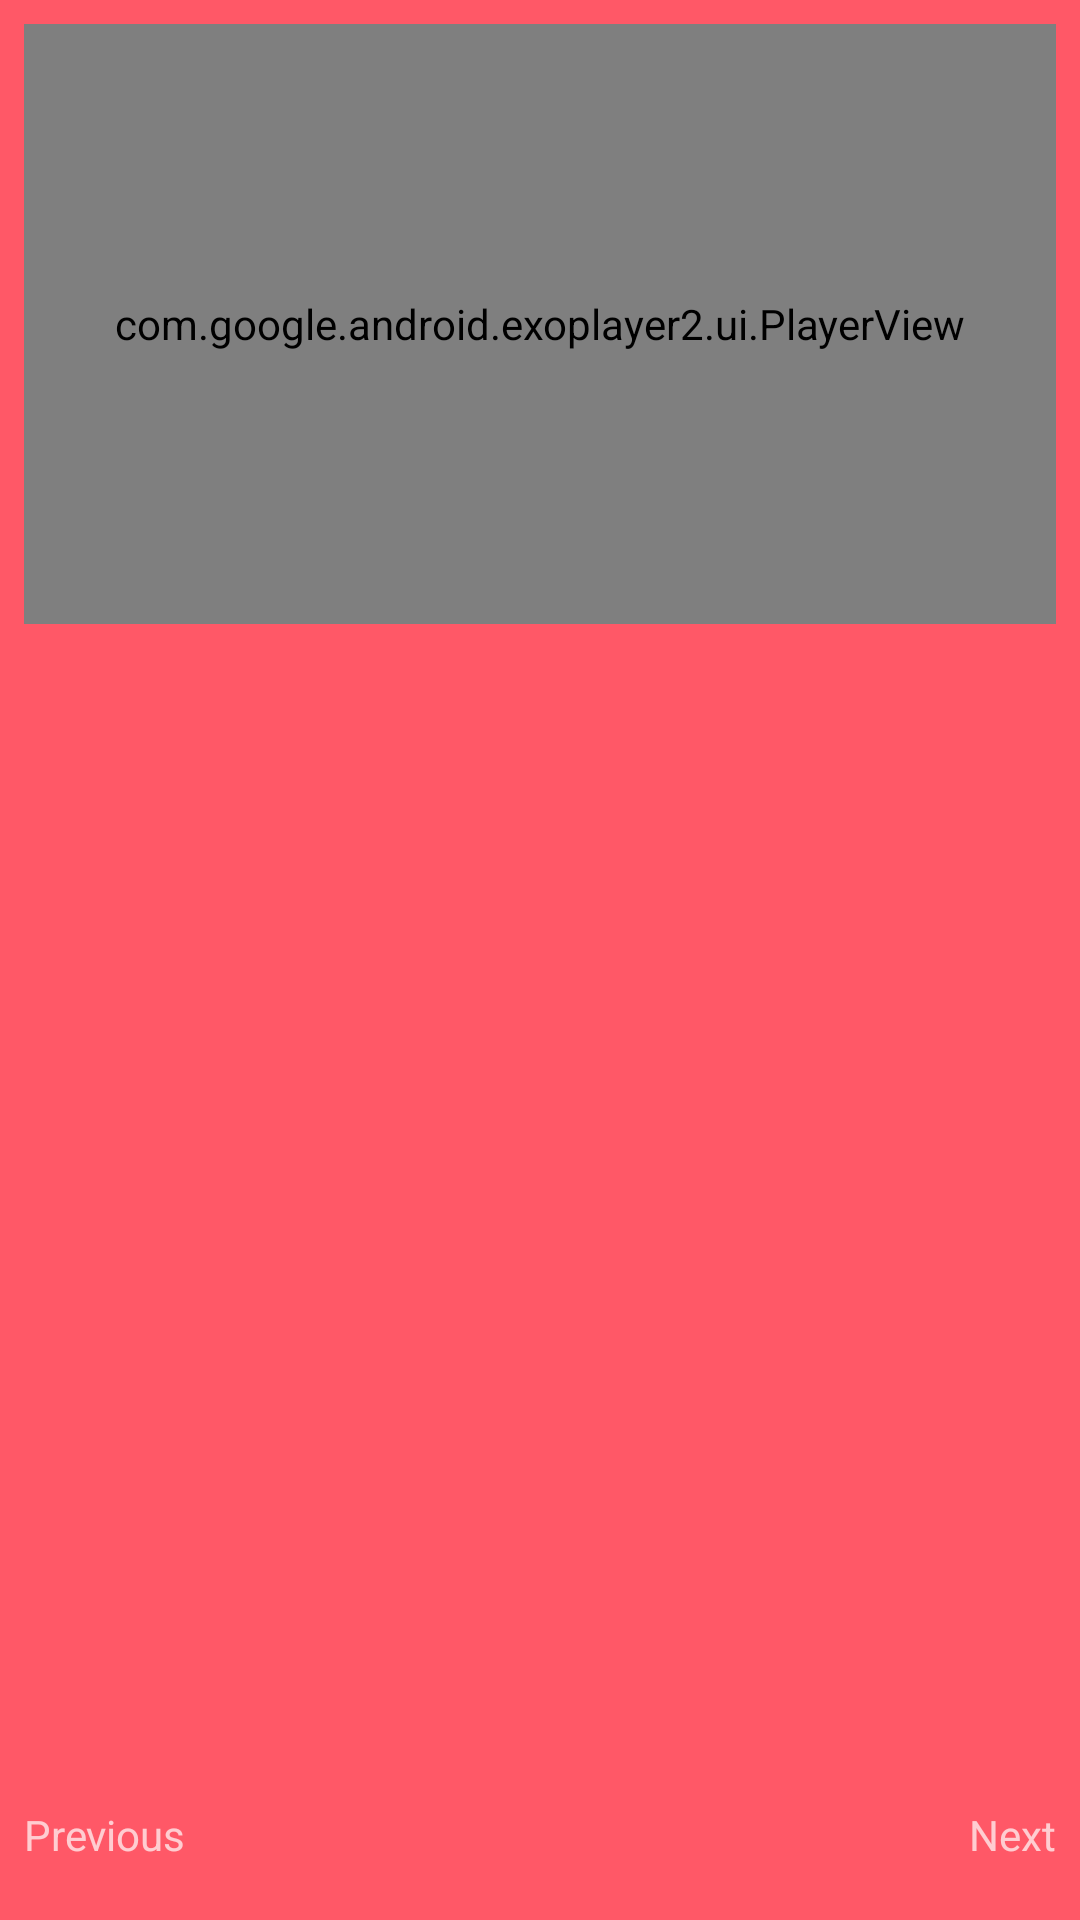

Write the Android layout XML for this screen, with the resource values it uses.
<!-- AndroidManifest.xml: application theme AppTheme -->
<!-- res/layout/fragment_step_content.xml -->
<?xml version="1.0" encoding="utf-8"?>
<androidx.constraintlayout.widget.ConstraintLayout
    xmlns:android="http://schemas.android.com/apk/res/android"
    xmlns:tools="http://schemas.android.com/tools"
    xmlns:app="http://schemas.android.com/apk/res-auto"
    android:layout_width="match_parent"
    android:layout_height="match_parent">

    <com.google.android.exoplayer2.ui.PlayerView
        android:id="@+id/pv_instruction_video"
        android:layout_width="match_parent"
        android:layout_height="200dp"
        app:layout_constraintLeft_toLeftOf="parent"
        app:layout_constraintRight_toRightOf="parent"
        app:layout_constraintTop_toTopOf="parent"
        android:layout_margin="8dp"
        android:adjustViewBounds="true" />

    <TextView
        android:id="@+id/tv_instruction_text"
        android:layout_width="match_parent"
        android:layout_height="wrap_content"
        android:layout_margin="8dp"
        app:layout_constraintLeft_toLeftOf="parent"
        app:layout_constraintRight_toRightOf="parent"
        app:layout_constraintTop_toBottomOf="@id/pv_instruction_video"
        tools:text="@string/stub_text_instruction" />

    <LinearLayout
        android:id="@+id/mobile_arrows"
        android:layout_width="match_parent"
        android:layout_height="wrap_content"
        app:layout_constraintBottom_toBottomOf="parent"
        app:layout_constraintLeft_toLeftOf="parent"
        app:layout_constraintRight_toRightOf="parent"
        android:layout_gravity="bottom"
        android:orientation="horizontal">

        <TextView
            android:id="@+id/nav_previous"
            android:layout_margin="8dp"
            android:layout_width="0dp"
            android:layout_weight="1"
            android:text="@string/label_prev"
            android:layout_height="30dp" />

        <TextView
            android:id="@+id/nav_next"
            android:layout_margin="8dp"
            android:layout_width="0dp"
            android:layout_weight="1"
            android:textAlignment="textEnd"
            android:text="@string/label_next"
            android:layout_height="30dp" />

    </LinearLayout>
</androidx.constraintlayout.widget.ConstraintLayout>
<!-- resources referenced by this layout -->
<resources>
  <string name="label_next">Next</string>
  <string name="label_prev">Previous</string>
  <string name="stub_text_instruction" translatable="false">
      Lorem ipsum dolor sit amet, consectetur adipiscing elit,
      sed do eiusmod tempor incididunt ut labore et dolore magna aliqua.
      Ut enim ad minim veniam, quis nostrud exercitation ullamco
      laboris nisi ut aliquip ex ea commodo consequat.
      </string>
  <style name="AppTheme" parent="Theme.MaterialComponents">
          
          <item name="colorPrimary">@color/colorPrimary</item>
          <item name="colorPrimaryDark">@color/colorPrimaryDark</item>
          <item name="colorOnBackground">@color/colorPrimaryLight</item>
          <item name="colorAccent">@color/colorAccent</item>
          <item name="android:windowBackground">@color/colorPrimaryLight</item>
          <item name="android:actionBarStyle">@style/ActionBarStyle</item>
      </style>
  <color name="colorPrimary">#EE023D</color>
  <color name="colorPrimaryDark">#B30017</color>
  <color name="colorPrimaryLight">#FF5867</color>
  <color name="colorAccent">#CCCCCC</color>
  <style name="ActionBarStyle">
          <item name="android:background">@color/colorPrimaryDark</item>
          <item name="background">@color/colorPrimaryDark</item>
      </style>
</resources>
